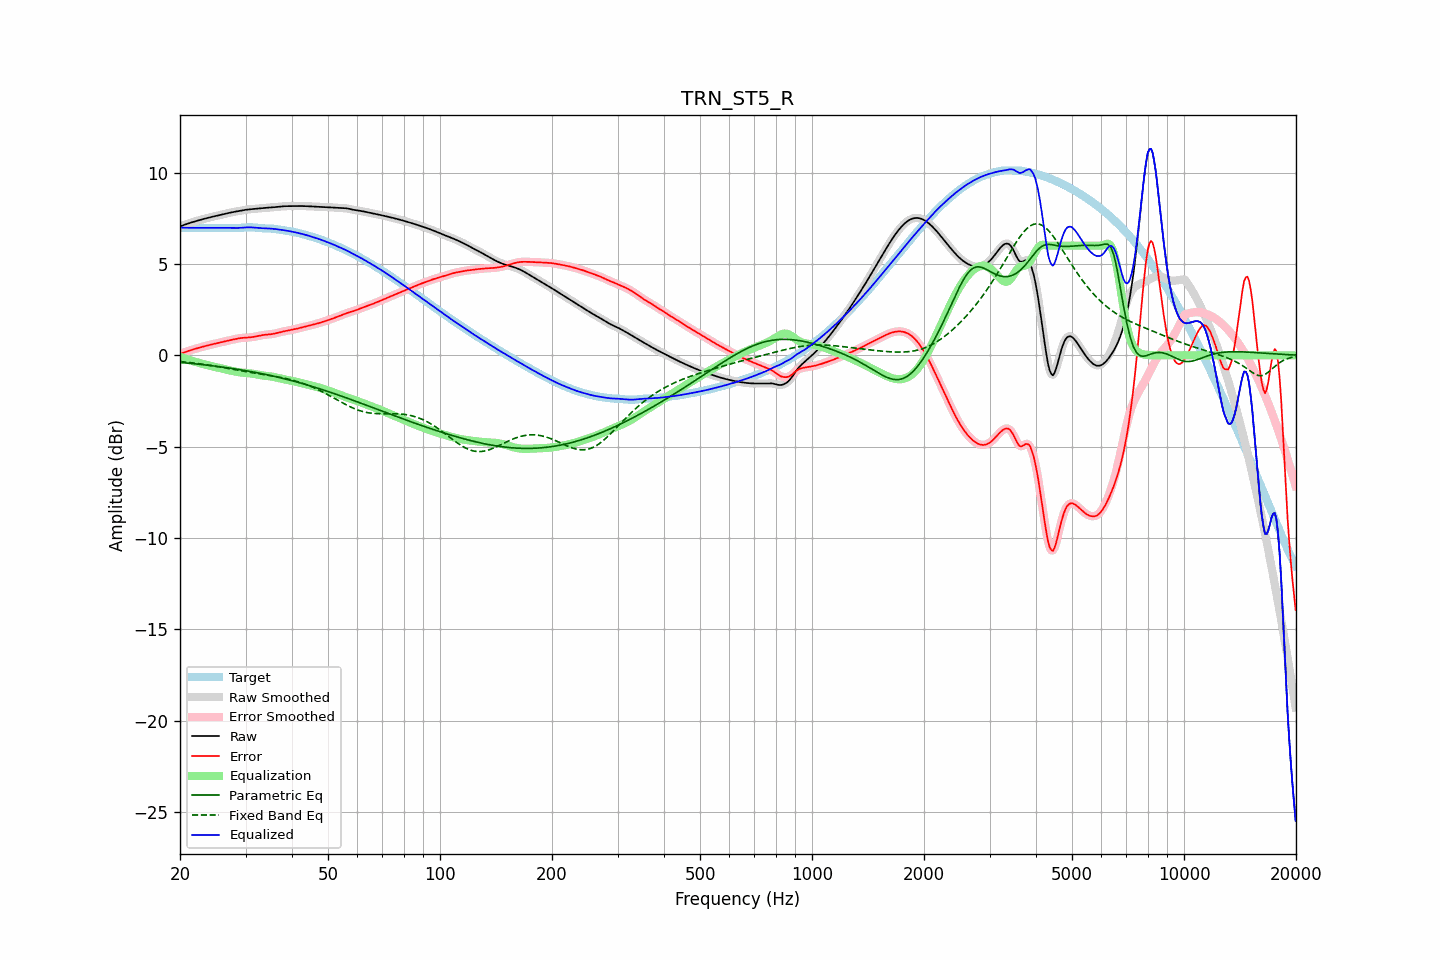

Values plotted in this chart, from the file beside it:
frequency, raw, error, smoothed, error_smoothed, equalization, parametric_eq, fixed_band_eq, equalized_raw, equalized_smoothed, target
20.00, 7.06, 0.08, 7.06, 0.08, -0.08, -0.39, -0.34, 6.98, 6.98, 6.98
20.20, 7.09, 0.11, 7.09, 0.11, -0.11, -0.40, -0.35, 6.98, 6.98, 6.98
20.40, 7.12, 0.14, 7.12, 0.14, -0.14, -0.41, -0.36, 6.98, 6.98, 6.98
20.61, 7.15, 0.17, 7.15, 0.17, -0.17, -0.41, -0.37, 6.98, 6.98, 6.98
20.81, 7.18, 0.20, 7.18, 0.20, -0.20, -0.42, -0.38, 6.98, 6.98, 6.98
21.02, 7.21, 0.23, 7.21, 0.23, -0.23, -0.43, -0.39, 6.98, 6.98, 6.98
21.23, 7.24, 0.26, 7.24, 0.26, -0.26, -0.44, -0.40, 6.98, 6.98, 6.98
21.44, 7.27, 0.29, 7.27, 0.29, -0.29, -0.45, -0.41, 6.98, 6.98, 6.98
21.66, 7.29, 0.32, 7.29, 0.32, -0.32, -0.45, -0.42, 6.98, 6.98, 6.98
21.87, 7.32, 0.34, 7.32, 0.34, -0.34, -0.46, -0.43, 6.98, 6.98, 6.98
22.09, 7.35, 0.37, 7.35, 0.37, -0.37, -0.47, -0.44, 6.98, 6.98, 6.98
22.31, 7.37, 0.39, 7.37, 0.39, -0.39, -0.48, -0.45, 6.98, 6.98, 6.98
22.54, 7.40, 0.42, 7.40, 0.42, -0.42, -0.49, -0.46, 6.98, 6.98, 6.98
22.76, 7.42, 0.44, 7.42, 0.44, -0.44, -0.50, -0.48, 6.98, 6.98, 6.98
22.99, 7.44, 0.47, 7.44, 0.47, -0.47, -0.51, -0.49, 6.98, 6.98, 6.98
23.22, 7.47, 0.49, 7.47, 0.49, -0.49, -0.52, -0.50, 6.98, 6.98, 6.98
23.45, 7.49, 0.51, 7.49, 0.51, -0.51, -0.53, -0.51, 6.98, 6.98, 6.98
23.69, 7.51, 0.54, 7.51, 0.54, -0.54, -0.54, -0.53, 6.98, 6.98, 6.98
23.92, 7.54, 0.56, 7.54, 0.56, -0.56, -0.55, -0.54, 6.98, 6.98, 6.98
24.16, 7.56, 0.58, 7.56, 0.58, -0.58, -0.56, -0.55, 6.98, 6.98, 6.98
24.40, 7.58, 0.60, 7.58, 0.60, -0.60, -0.57, -0.57, 6.98, 6.98, 6.98
24.65, 7.60, 0.62, 7.60, 0.62, -0.62, -0.58, -0.58, 6.98, 6.98, 6.98
24.89, 7.62, 0.64, 7.62, 0.64, -0.64, -0.59, -0.60, 6.98, 6.98, 6.98
25.14, 7.64, 0.66, 7.64, 0.66, -0.66, -0.60, -0.61, 6.98, 6.98, 6.98
25.39, 7.66, 0.68, 7.66, 0.68, -0.68, -0.62, -0.63, 6.98, 6.98, 6.98
25.65, 7.68, 0.70, 7.68, 0.70, -0.70, -0.63, -0.64, 6.98, 6.98, 6.98
25.91, 7.70, 0.72, 7.70, 0.72, -0.72, -0.64, -0.66, 6.98, 6.98, 6.98
26.16, 7.72, 0.74, 7.72, 0.74, -0.74, -0.65, -0.67, 6.98, 6.98, 6.98
26.43, 7.74, 0.76, 7.74, 0.76, -0.76, -0.66, -0.69, 6.98, 6.98, 6.98
26.69, 7.76, 0.78, 7.76, 0.78, -0.78, -0.68, -0.71, 6.98, 6.98, 6.98
26.96, 7.78, 0.80, 7.78, 0.80, -0.80, -0.69, -0.72, 6.98, 6.98, 6.98
27.23, 7.80, 0.82, 7.80, 0.82, -0.82, -0.70, -0.74, 6.98, 6.98, 6.98
27.50, 7.82, 0.84, 7.82, 0.84, -0.85, -0.71, -0.75, 6.97, 6.97, 6.98
27.77, 7.84, 0.86, 7.84, 0.86, -0.87, -0.73, -0.77, 6.97, 6.97, 6.97
28.05, 7.85, 0.88, 7.85, 0.88, -0.88, -0.74, -0.79, 6.97, 6.97, 6.97
28.33, 7.87, 0.90, 7.87, 0.90, -0.90, -0.75, -0.80, 6.97, 6.97, 6.97
28.62, 7.89, 0.92, 7.89, 0.92, -0.92, -0.77, -0.82, 6.97, 6.97, 6.97
28.90, 7.90, 0.93, 7.90, 0.93, -0.93, -0.78, -0.83, 6.97, 6.97, 6.97
29.19, 7.92, 0.95, 7.92, 0.95, -0.94, -0.80, -0.85, 6.98, 6.98, 6.97
29.48, 7.94, 0.95, 7.94, 0.95, -0.95, -0.81, -0.87, 6.98, 6.98, 6.98
29.78, 7.95, 0.96, 7.95, 0.96, -0.96, -0.83, -0.88, 6.99, 6.99, 6.99
30.08, 7.96, 0.97, 7.96, 0.97, -0.97, -0.84, -0.90, 7.00, 7.00, 7.00
30.38, 7.98, 0.97, 7.98, 0.97, -0.97, -0.86, -0.91, 7.00, 7.00, 7.00
30.68, 7.98, 0.98, 7.99, 0.98, -0.98, -0.87, -0.93, 7.00, 7.00, 7.01
30.99, 7.99, 0.99, 7.99, 0.99, -0.99, -0.89, -0.94, 7.00, 7.00, 7.01
31.30, 8.00, 1.00, 8.00, 1.00, -1.00, -0.90, -0.95, 7.00, 7.00, 7.00
31.61, 8.01, 1.01, 8.01, 1.01, -1.02, -0.92, -0.97, 6.99, 6.99, 7.00
31.93, 8.02, 1.03, 8.02, 1.03, -1.03, -0.94, -0.98, 6.98, 6.98, 6.99
32.24, 8.02, 1.05, 8.02, 1.05, -1.05, -0.95, -1.00, 6.98, 6.98, 6.98
32.57, 8.03, 1.07, 8.03, 1.07, -1.07, -0.97, -1.01, 6.97, 6.97, 6.97
32.89, 8.04, 1.09, 8.04, 1.09, -1.08, -0.99, -1.02, 6.96, 6.96, 6.96
33.22, 8.05, 1.10, 8.05, 1.10, -1.10, -1.01, -1.04, 6.96, 6.96, 6.95
33.55, 8.06, 1.12, 8.06, 1.11, -1.11, -1.02, -1.05, 6.95, 6.95, 6.95
33.89, 8.07, 1.12, 8.07, 1.12, -1.12, -1.04, -1.07, 6.95, 6.95, 6.94
34.23, 8.08, 1.13, 8.08, 1.13, -1.13, -1.06, -1.08, 6.94, 6.94, 6.94
34.57, 8.08, 1.14, 8.08, 1.14, -1.14, -1.08, -1.09, 6.94, 6.94, 6.94
34.92, 8.09, 1.15, 8.09, 1.15, -1.15, -1.10, -1.11, 6.94, 6.94, 6.94
35.27, 8.09, 1.16, 8.09, 1.16, -1.16, -1.12, -1.12, 6.93, 6.93, 6.93
35.62, 8.10, 1.17, 8.10, 1.17, -1.18, -1.14, -1.14, 6.92, 6.92, 6.93
35.97, 8.11, 1.19, 8.11, 1.19, -1.20, -1.16, -1.15, 6.91, 6.91, 6.92
... 635 more rows
